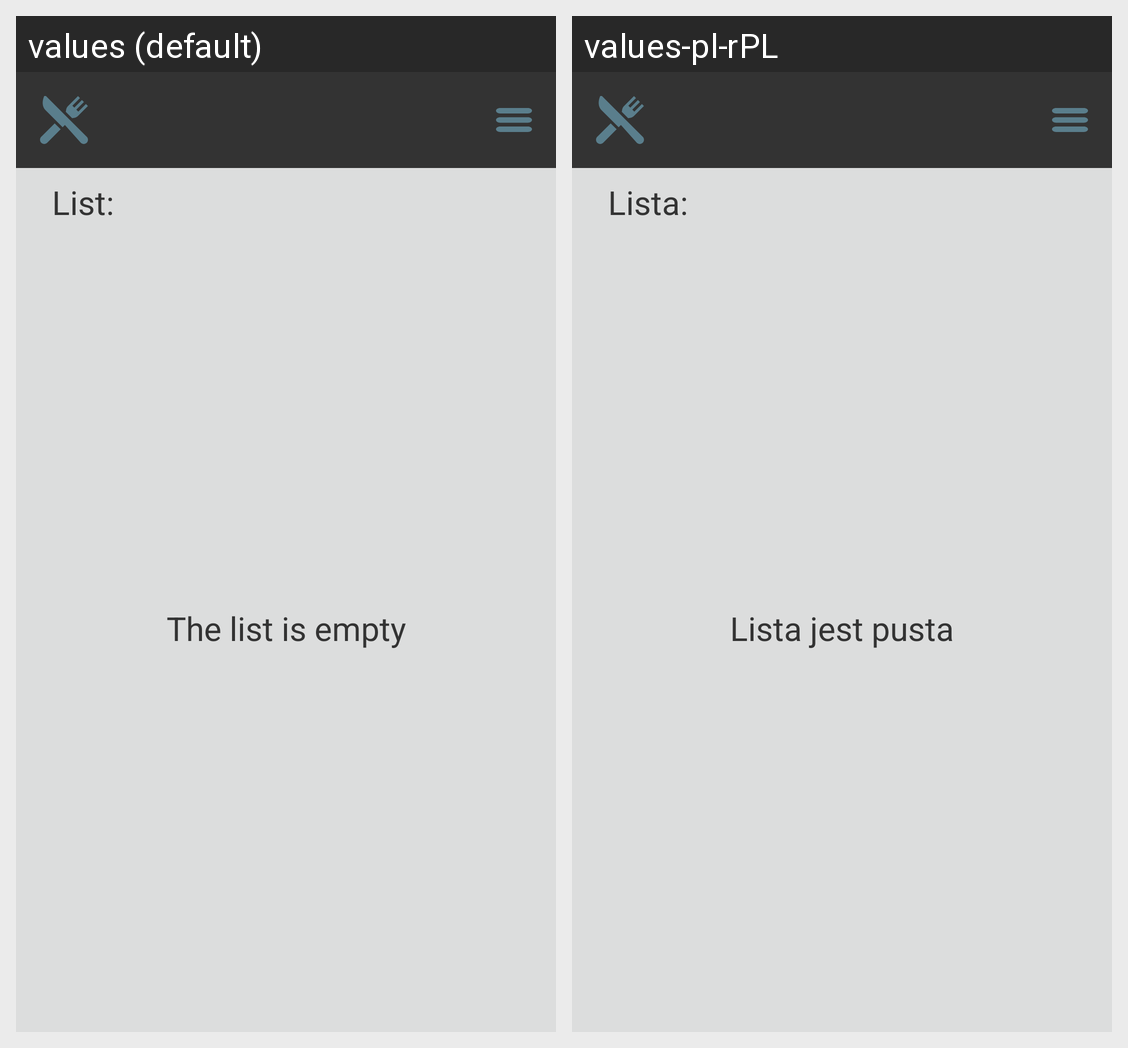

Translations of the strings shown on this Android screen, per locale in the grid:
Android screen res/layout/activity_show_save.xml rendered under 2 locales, left to right: values (default), values-pl-rPL. Device: Nexus 5 (rendered at 1080×1920; each locale shown at half size, 540×960, under a caption strip naming it); theme AppTheme.
Strings drawn on this screen, with the default value and each locale's value (text and hints the layout hard-codes, and strings that could not be matched under every locale, appear in the picture but are not listed):

list
  values: List:
  values-pl-rPL: Lista:

the_list_is_empty
  values: The list is empty
  values-pl-rPL: Lista jest pusta
